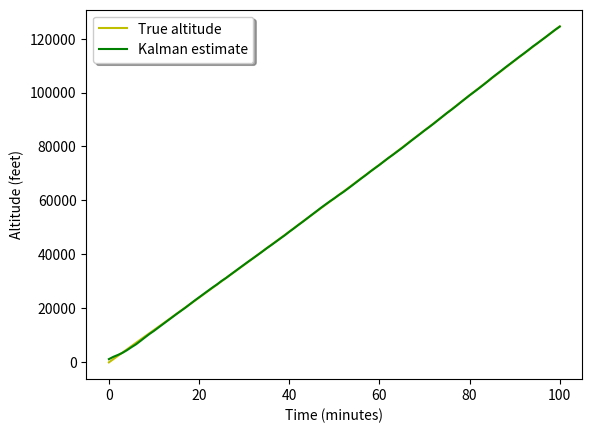
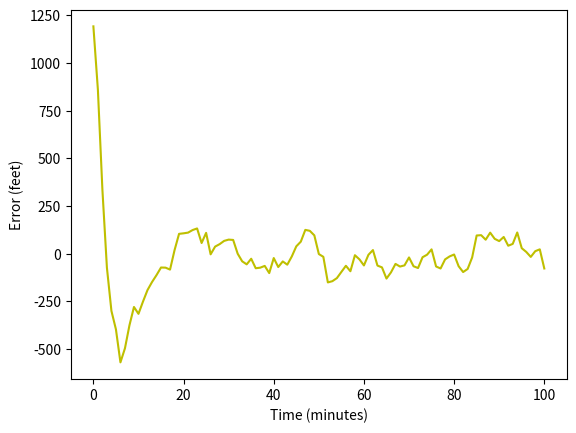

Source code (Python) for these figures, in order:
import numpy as np
import matplotlib.pyplot as plt

def kalman(x, P, measurement, R, motion, Q, F, H):
    '''
    Parameters:
    x: initial state
    P: initial uncertainty convariance matrix
    measurement: observed position (same shape as H*x)
    R: measurement noise (same shape as H)
    motion: external motion added to state vector x
    Q: motion noise (same shape as P)
    F: next state function: x_prime = F*x
    H: measurement function: position = H*x

    Return: the updated and predicted new values for (x, P)

    See also http://en.wikipedia.org/wiki/Kalman_filter

    This version of kalman can be applied to many different situations by
    appropriately defining F and H 
    '''
    # UPDATE x, P based on measurement m    
    # distance between measured and current position-belief
    y = np.matrix(measurement).T - H * x
    S = H * P * H.T + R  # residual convariance
    K = P * H.T * S.I    # Kalman gain
    x = x + K*y
    I = np.matrix(np.eye(F.shape[0])) # identity matrix
    P = (I - K*H)*P

    # PREDICT x, P based on motion
    x = F*x + motion
    P = F*P*F.T + Q

    return x, P

def demo_kalman_xy():
    x = np.matrix('0. 1200. 0.').T 
    P = np.matrix('''
        1000. 0. 0.;
        0. 1000. 0.;
        0. 0. 0.
    ''') # initial uncertainty

    N = 100
    c = 0
    
    # [redacted]
    # noise.
    # BTW, it should be referred to as a "simulation" of the actual process
    # (a fake balloon flight, if you will) instead.
    # People will more likely understand what this means.
    # 
    # [redacted]
    # noise, like:
    # x(i) = Fx(i-1) + noise(i) where x is two-state vector and noise is added
    # only to the v state and F is the state transition matrix. I wrote the
    # iteration equations out explicitly rather than with matrices.
    
    time = [0]
    true_x = [0.0]
    true_v = [1200.0]
    sigma_pv = 10.0
    c = 1
    while c <= N:
        # Process simulation: state update equations
        true_x.append(true_x[c-1] + true_v[c-1])
        true_v.append(true_v[c-1] + np.random.normal(0.0, sigma_pv))
        time.append(c)
        c += 1

    result = []
    R = 100**2
    observed_x = true_x + np.random.normal(0.0, np.sqrt(R), N+1)
    #observed_y = true_y + 0.03*np.random.random(N)*true_y
    for i in range(N+1):#for meas in observed_x:#, observed_y):
        if i == 0:
            meas = observed_x[0]
        else:
            meas = observed_x[i-1]
            
        x, P = kalman(x, P, meas, R,
              motion = np.matrix('0. 0. 0.').T,
              Q = np.multiply(np.matrix('''
                1. 1. 0.;
                1. 1. 0.;
                0. 0. 0.
                '''), 10**2),
              F = np.matrix('''
                1. 1. 0.;
                0. 1. 0.;
                0. 0. 0.
                '''),
              H = np.matrix('''
                1. 0. 0.
                '''))
        result.append(x.flat[0])
    kalman_x = result

    #plot the estimate vs the process
    #plt.plot(time, observed_x, 'r-', label="Observed altitude")
    
    # [redacted]
    # [redacted]
    # [redacted]
    # [redacted]
    # [redacted]
    # there are two answers, I followed the second one.
    
    plt.figure(1)
    plt.plot(time, true_x, 'y-', label="True altitude")
    plt.plot(time, kalman_x, 'g-', label="Kalman estimate")
    legend = plt.legend(loc='upper left', shadow=True)
    plt.xlabel("Time (minutes)")
    plt.ylabel("Altitude (feet)")
    
    #plot the errors
    error = np.subtract(kalman_x, true_x)
    print(np.average(error))
    plt.figure(2)
    plt.plot(time, error, 'y-', label="Error")
    #legend = plt.legend(loc='upper left', shadow=True)
    plt.xlabel("Time (minutes)")
    plt.ylabel("Error (feet)")
    plt.show()

    

    

demo_kalman_xy()
